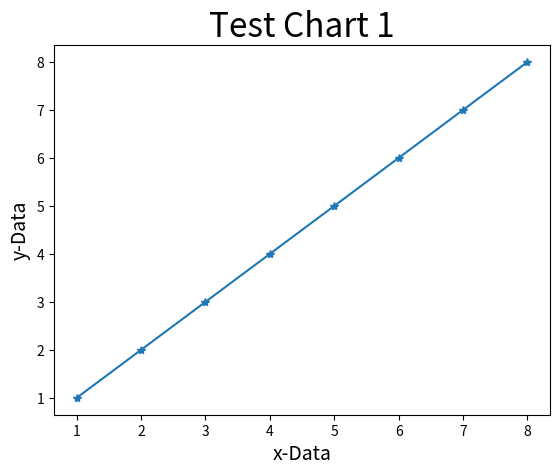
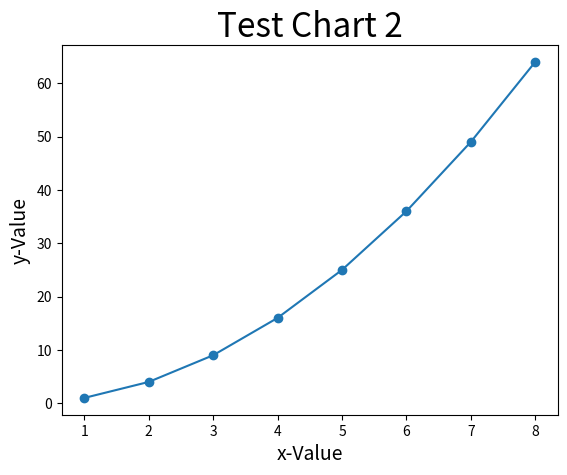

These charts were generated, in order, by the following Python code:
# ex4.py
import matplotlib.pyplot as plt

data1 = [1, 2, 3, 4, 5, 6, 7, 8]                # data1線條
data2 = [1, 4, 9, 16, 25, 36, 49, 64]           # data2線條
seq = [1, 2, 3, 4, 5, 6, 7, 8]
plt.figure(1)                                   # 建立圖表1              
plt.plot(seq, data1, '-*')                      # 繪製圖表1
plt.title('Test Chart 1', fontsize=24)
plt.xlabel('x-Data', fontsize=14)
plt.ylabel('y-Data', fontsize=14)
plt.figure(2)                                   # 建立圖表2
plt.plot(seq, data2, '-o')                      # 以下皆是繪製圖表2
plt.title("Test Chart 2", fontsize=24)
plt.xlabel("x-Value", fontsize=14)
plt.ylabel("y-Value", fontsize=14)
plt.show()



